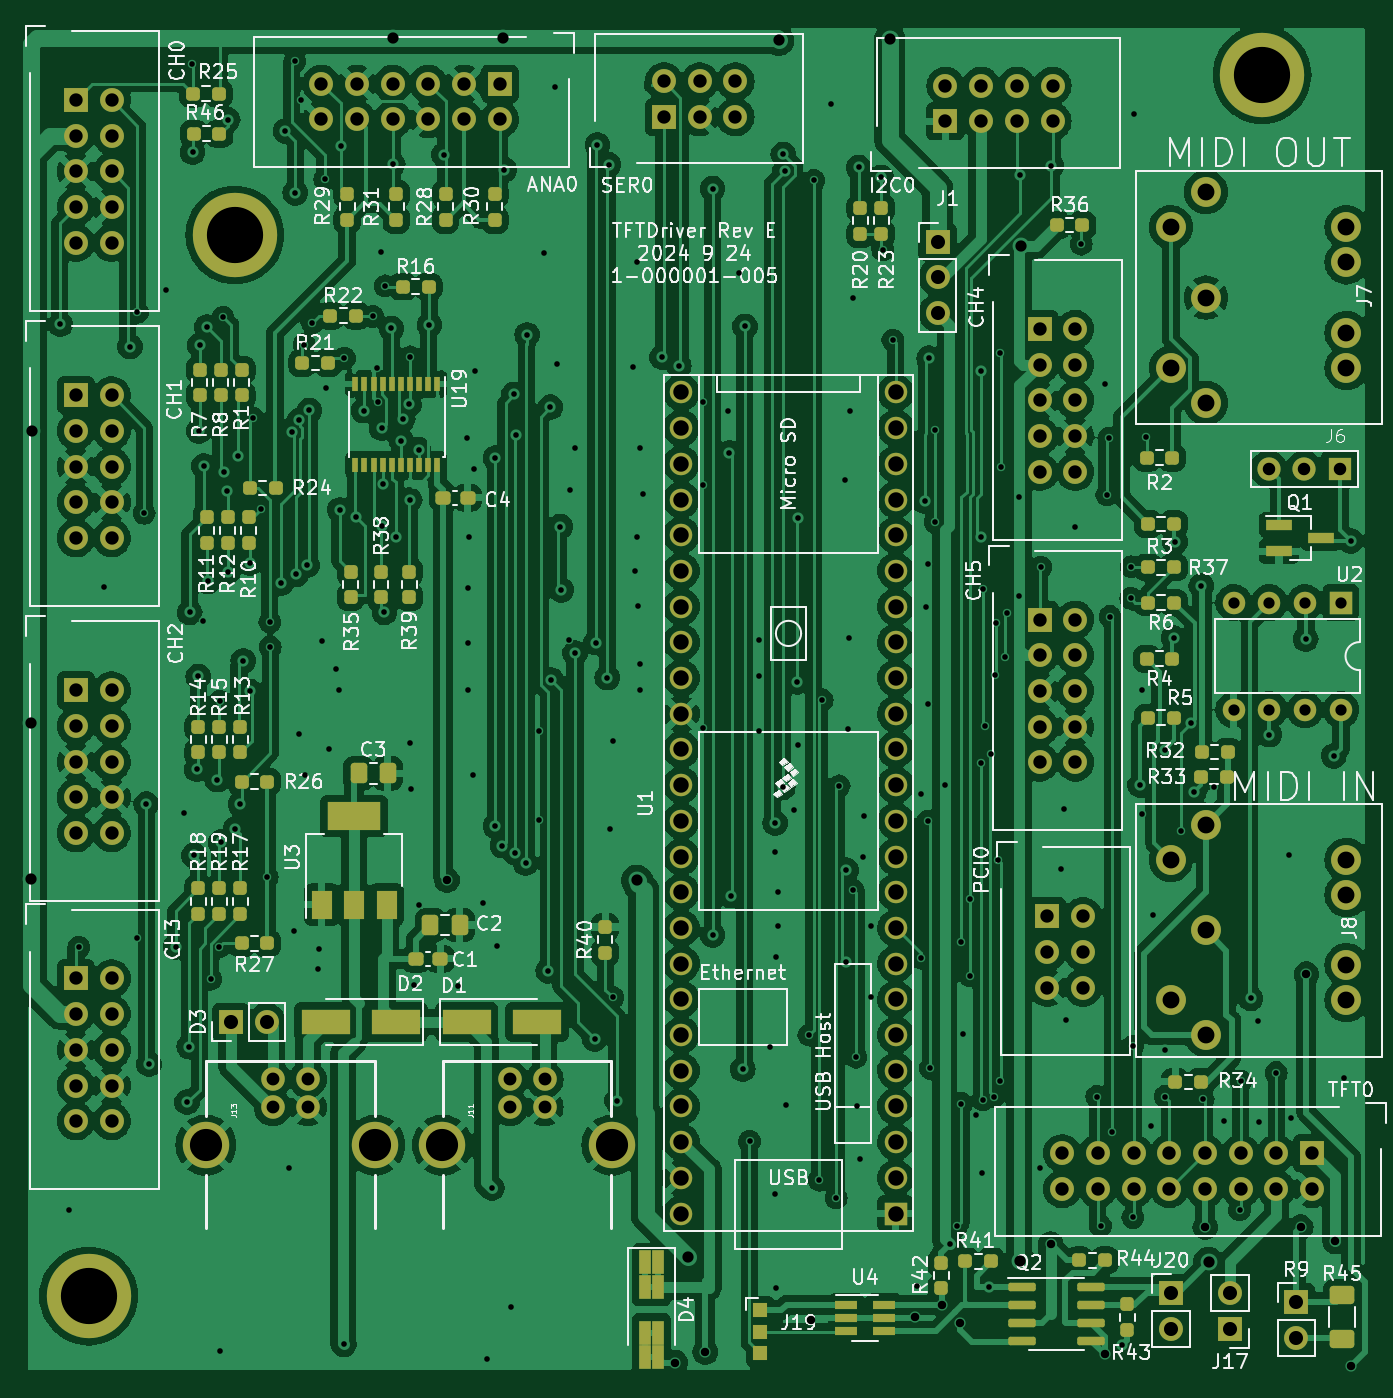
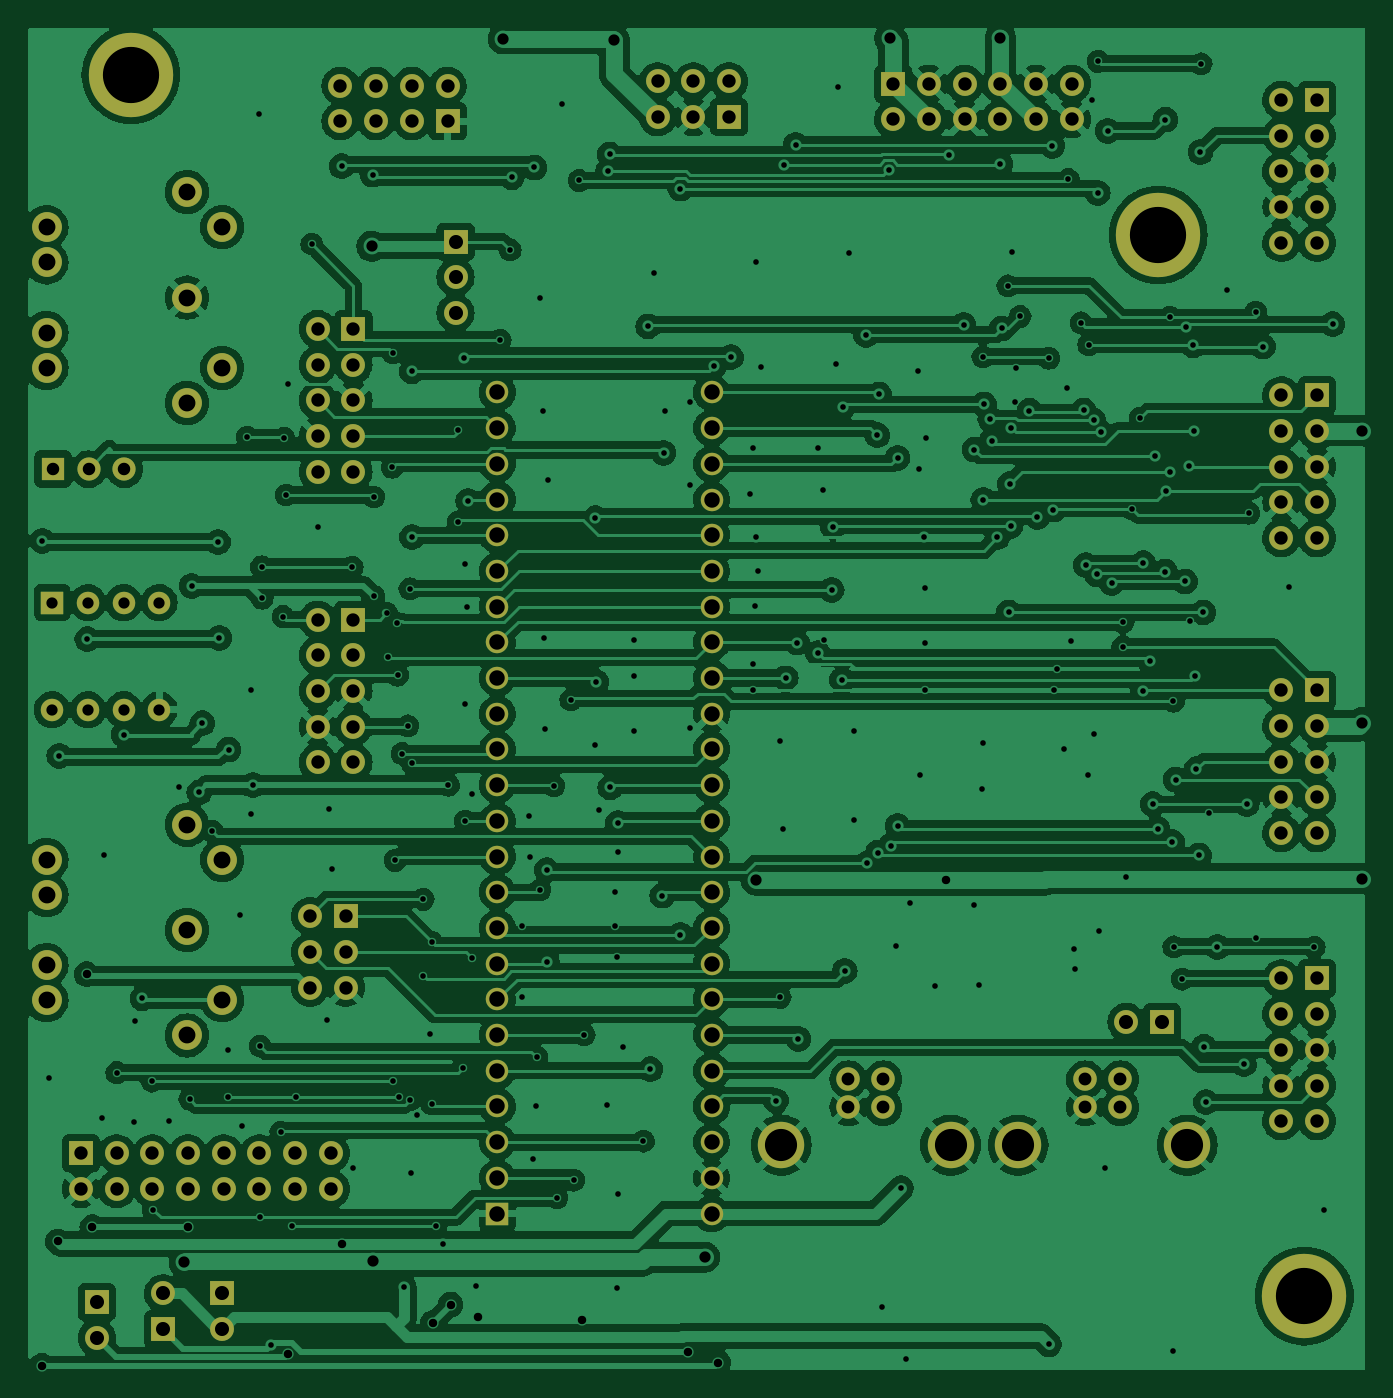
Circuit board: 8 layer files. Board 95.1 x 95.5 mm.
- bottom_copper: TFTDriver-B_Cu.gbl (414244 bytes)
- bottom_mask: TFTDriver-B_Mask.gbs (6775 bytes)
- bottom_silk: TFTDriver-B_Silkscreen.gbo (453 bytes)
- top_copper: TFTDriver-F_Cu.gtl (496456 bytes)
- top_mask: TFTDriver-F_Mask.gts (13508 bytes)
- paste: TFTDriver-F_Paste.gtp (7741 bytes)
- top_silk: TFTDriver-F_Silkscreen.gto (168982 bytes)
- drill: TFTDriver.drl (9428 bytes)

=== bottom_copper: TFTDriver-B_Cu.gbl (414244 bytes, source omitted) ===
=== bottom_mask: TFTDriver-B_Mask.gbs (6775 bytes, source omitted) ===
=== bottom_silk: TFTDriver-B_Silkscreen.gbo ===
%TF.GenerationSoftware,KiCad,Pcbnew,8.0.5*%
%TF.CreationDate,2024-09-24T16:47:16-07:00*%
%TF.ProjectId,TFTDriver,54465444-7269-4766-9572-2e6b69636164,rev?*%
%TF.SameCoordinates,Original*%
%TF.FileFunction,Legend,Bot*%
%TF.FilePolarity,Positive*%
%FSLAX46Y46*%
G04 Gerber Fmt 4.6, Leading zero omitted, Abs format (unit mm)*
G04 Created by KiCad (PCBNEW 8.0.5) date 2024-09-24 16:47:16*
%MOMM*%
%LPD*%
G01*
G04 APERTURE LIST*
G04 APERTURE END LIST*
M02*

=== top_copper: TFTDriver-F_Cu.gtl (496456 bytes, source omitted) ===
=== top_mask: TFTDriver-F_Mask.gts (13508 bytes, source omitted) ===
=== paste: TFTDriver-F_Paste.gtp (7741 bytes, source omitted) ===
=== top_silk: TFTDriver-F_Silkscreen.gto (168982 bytes, source omitted) ===
=== drill: TFTDriver.drl (9428 bytes, source omitted) ===
